Run: headless pygame with SDL's dummy video driver; simulated clock (each Clock.tick advances the game by its frame time, no real sleeping); random seed 0; keys injected as events and as key.get_pressed() state; no mouse input.
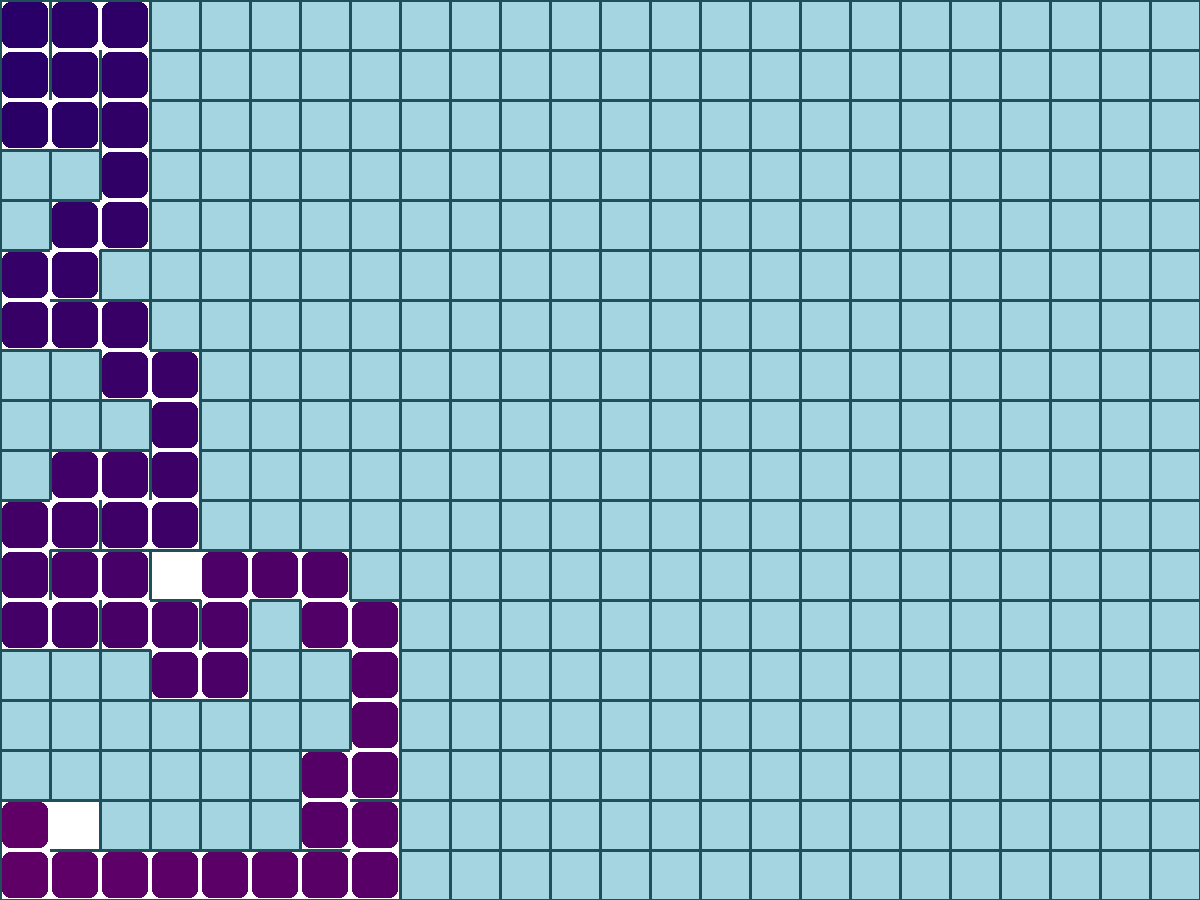
Frame 1 of 4 · flips 1–60 · no input
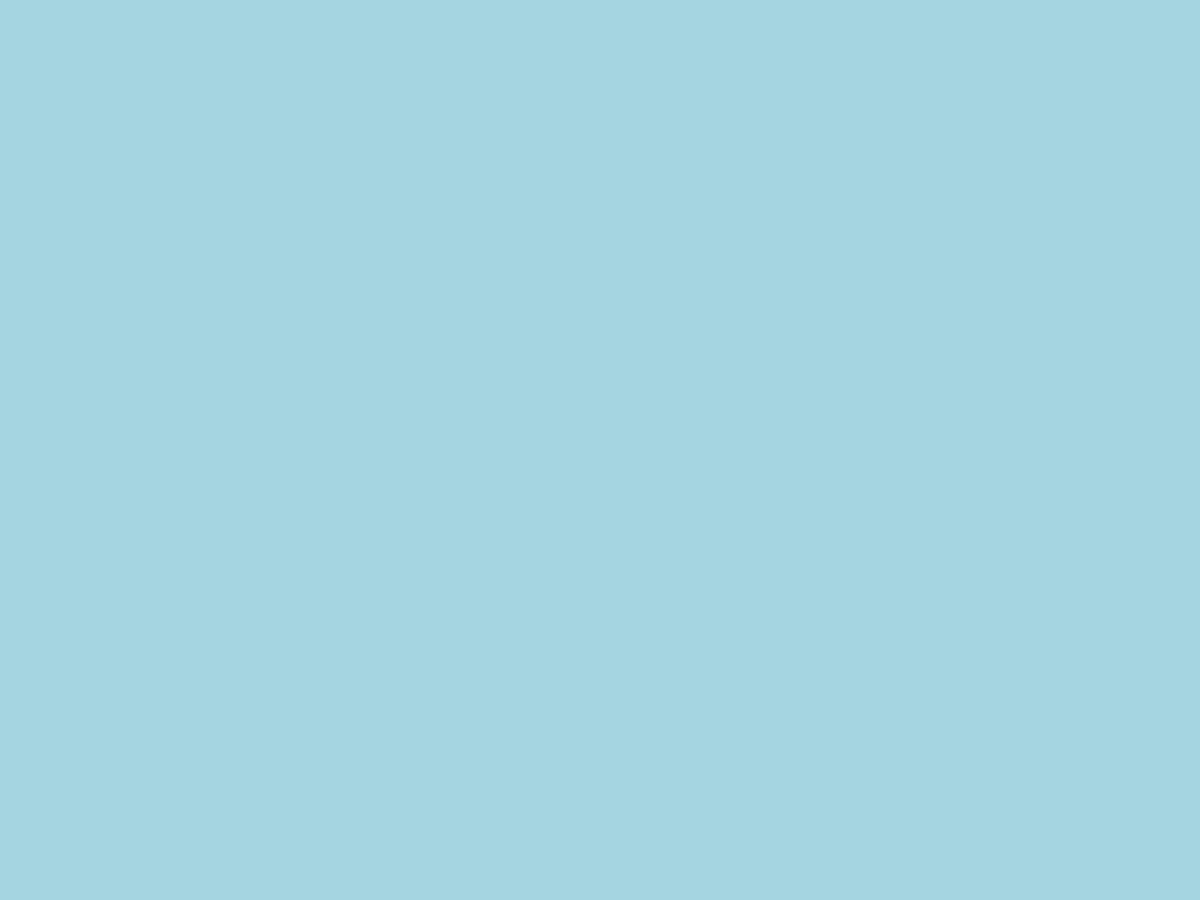
Frame 2 of 4 · flips 61–180 · tapped SPACE, RETURN · held RIGHT (→), D
Frame 3 of 4 · flips 181–300 · held DOWN (↓), S · screen unchanged from frame 2, image omitted
Frame 4 of 4 · flips 301–420 · held LEFT (←), A, UP (↑), W · screen unchanged from frame 3, image omitted

The pygame program that drew these frames:

import pygame
from random import choice

# Constants
RES = WIDTH, HEIGHT = 1200, 900
TILE = 50
cols, rows = WIDTH // TILE, HEIGHT // TILE

# Initialize Pygame
pygame.init()
sc = pygame.display.set_mode(RES)
clock = pygame.time.Clock()

# Cell class to represent each cell in the maze
class Cell:
    def __init__(self, x, y):
        self.x, self.y = x, y
        self.walls = {'top': True, 'right': True, 'bottom': True, 'left': True}
        self.visited = False
    
    def draw_current_cell(self):
        x, y = self.x * TILE, self.y * TILE
        pygame.draw.rect(sc, pygame.Color('white'),
                         (x + 2, y + 2, TILE - 2, TILE - 2))
    
    def draw(self):
        x, y = self.x * TILE, self.y * TILE
        if self.visited:
            pygame.draw.rect(sc, pygame.Color('white'),
                             (x, y, TILE, TILE))
        if self.walls['top']:
            pygame.draw.line(sc, pygame.Color('#1e4f5b'), 
                             (x, y), (x + TILE, y), 3)
        if self.walls['right']:
            pygame.draw.line(sc, pygame.Color('#1e4f5b'), 
                             (x + TILE, y), 
                             (x + TILE, y + TILE), 3)
        if self.walls['bottom']:
            pygame.draw.line(sc, pygame.Color('#1e4f5b'), 
                             (x + TILE, y + TILE),
                             (x , y + TILE), 3)
        if self.walls['left']:
            pygame.draw.line(sc, pygame.Color('#1e4f5b'), 
                             (x, y + TILE), (x, y), 3)
    
    def check_cell(self, x, y):
        # Ensure the cell is within bounds and return the cell if valid
        if 0 <= x < cols and 0 <= y < rows:
            return grid_cells[x + y * cols]
        return None
    
    def check_neighbors(self):
        neighbors = []
        # Check for unvisited neighbors
        for dx, dy in [(-1, 0), (1, 0), (0, -1), (0, 1)]:
            neighbor = self.check_cell(self.x + dx, self.y + dy)
            if neighbor and not neighbor.visited:
                neighbors.append(neighbor)
        return choice(neighbors) if neighbors else None   

def remove_walls(current, next):
    # Remove walls between two cells
    dx = current.x - next.x
    dy = current.y - next.y
    if dx == 1:  # current is to the right of next
        current.walls['left'] = False
        next.walls['right'] = False
    elif dx == -1:  # current is to the left of next
        current.walls['right'] = False
        next.walls['left'] = False
    if dy == 1:  # current is below next
        current.walls['top'] = False
        next.walls['bottom'] = False
    elif dy == -1:  # current is above next
        current.walls['bottom'] = False
        next.walls['top'] = False 

# Create a grid of cells
grid_cells = [Cell(col, row) for row in range(rows) for col in range(cols)]
current_cell = grid_cells[0]
stack = []
colors, color = [], 40
running = True
paused = False

while running:
    sc.fill(pygame.Color('#a6d5e2'))  # Fill background
    
    for event in pygame.event.get():
        if event.type == pygame.QUIT:
            running = False
        elif event.type == pygame.KEYDOWN:
            if event.key == pygame.K_SPACE:  # Pause/Resume on spacebar
                paused = not paused
    
    if not paused:
        current_cell.visited = True
        current_cell.draw_current_cell()
        [cell.draw() for cell in grid_cells]  # Draw all cells
        [pygame.draw.rect(sc, colors[i], 
                          (cell.x * TILE + 2, cell.y * TILE + 2,
                           TILE - 4, TILE - 4), border_radius=8) for i, cell in enumerate(stack)] 
        
        next_cell = current_cell.check_neighbors()
        if next_cell:
            next_cell.visited = True
            stack.append(current_cell)
            colors.append((min(color, 255), 0, 103))
            color += 1
            remove_walls(current_cell, next_cell)
            current_cell = next_cell
        elif stack: 
            current_cell = stack.pop()
        else:
            # Maze generation complete notification
            font = pygame.font.SysFont(None, 48)
            # text = font.render('Maze Generation Complete!', True, pygame.Color('black'))
            # sc.blit(text, (WIDTH // 2 - text.get_width() // 2, HEIGHT // 2 - text.get_height() // 2))
    
    pygame.display.flip()
    clock.tick(30)  

pygame.quit()
